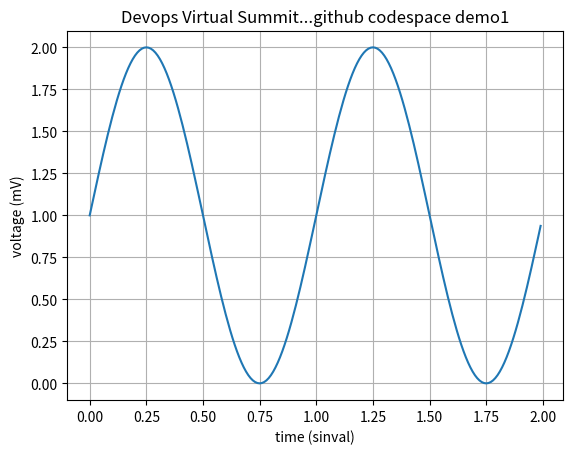

This figure's Python source:
import matplotlib.pyplot as plt
import numpy as np

gen_value = np.arange(0.0, 2.0, 0.01)
sinval = 1 + np.sin(2*np.pi*gen_value)
plt.plot(gen_value, sinval)

plt.xlabel('time (sinval)')
plt.ylabel('voltage (mV)')
plt.title('Devops Virtual Summit...github codespace demo1')
plt.grid(True)
plt.savefig("test1.png")
